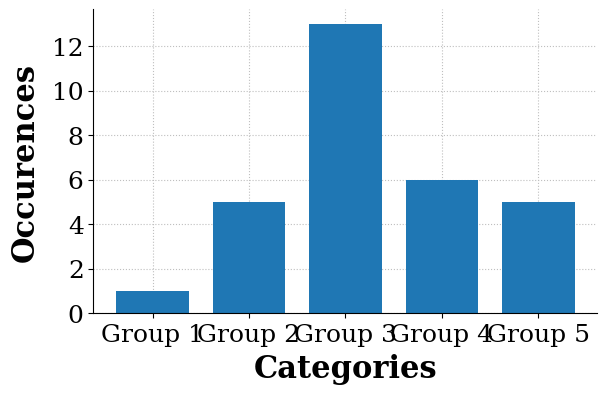

Generate this figure with matplotlib:
#! /usr/bin/env python 
#! /usr/bin/env python

###############################################################################
# matplotlib_DistributionPlot_template.py
#
# template for bar/distributions plots in matplotlib
#
# NOTE: Any plotting is set up for output, not viewing on screen.
#       So, it will likely be ugly on screen. The saved PDFs should look
#       better.
#
# Created: 04/14/16
# [redacted]
# [redacted]
# [redacted]
#
# Modified:
#   *
#
###############################################################################

import numpy as np
import matplotlib.pyplot as plt

# The data
categories = [10, 30, 50, 70, 90] # [Group 1, Group 2, Group 3, Group 4, Group 5]
occurences = [1, 5, 13, 6, 5]

# Plot the data
# Many of these setting could also be made default by the .matplotlibrc file
fig = plt.figure(figsize=(6,4))
ax = plt.gca()
plt.subplots_adjust(bottom=0.2,left=0.12,top=0.96,right=0.96)
plt.setp(ax.get_ymajorticklabels(),family='serif',fontsize=18)
plt.setp(ax.get_xmajorticklabels(),family='serif',fontsize=18)
ax.spines['right'].set_color('none')
ax.spines['top'].set_color('none')
ax.xaxis.set_ticks_position('bottom')
ax.yaxis.set_ticks_position('left')
ax.grid(True,linestyle=':',color='0.75')
ax.set_axisbelow(True)

plt.xlabel(r'Categories', family='serif', fontsize=22, weight='bold', labelpad=5)
plt.ylabel(r'Occurences', family='serif', fontsize=22, weight='bold', labelpad=8)

plt.bar(categories, occurences, width=15, align='center')

plt.xticks([10,30,50,70,90], ['Group 1', 'Group 2', 'Group 3', 'Group 4', 'Group 5'])

# Uncomment below to rotate the labels to be vertical, if needed
# plt.setp(ax.get_xmajorticklabels(), rotation=90)

# Uncomment below to add a legend if necessary
# leg = plt.legend(loc='upper right', fancybox=True)
# ltext  = leg.get_texts() 
# plt.setp(ltext,family='serif',fontsize=16)

# save the figure as a high-res pdf in the current folder
# plt.savefig('Distribution_Template.pdf', dpi=600)

# save the figure as a svg, for editing in a vector graphics program
# plt.savefig('Distribution_Template.svg')


# show the figure
plt.show()